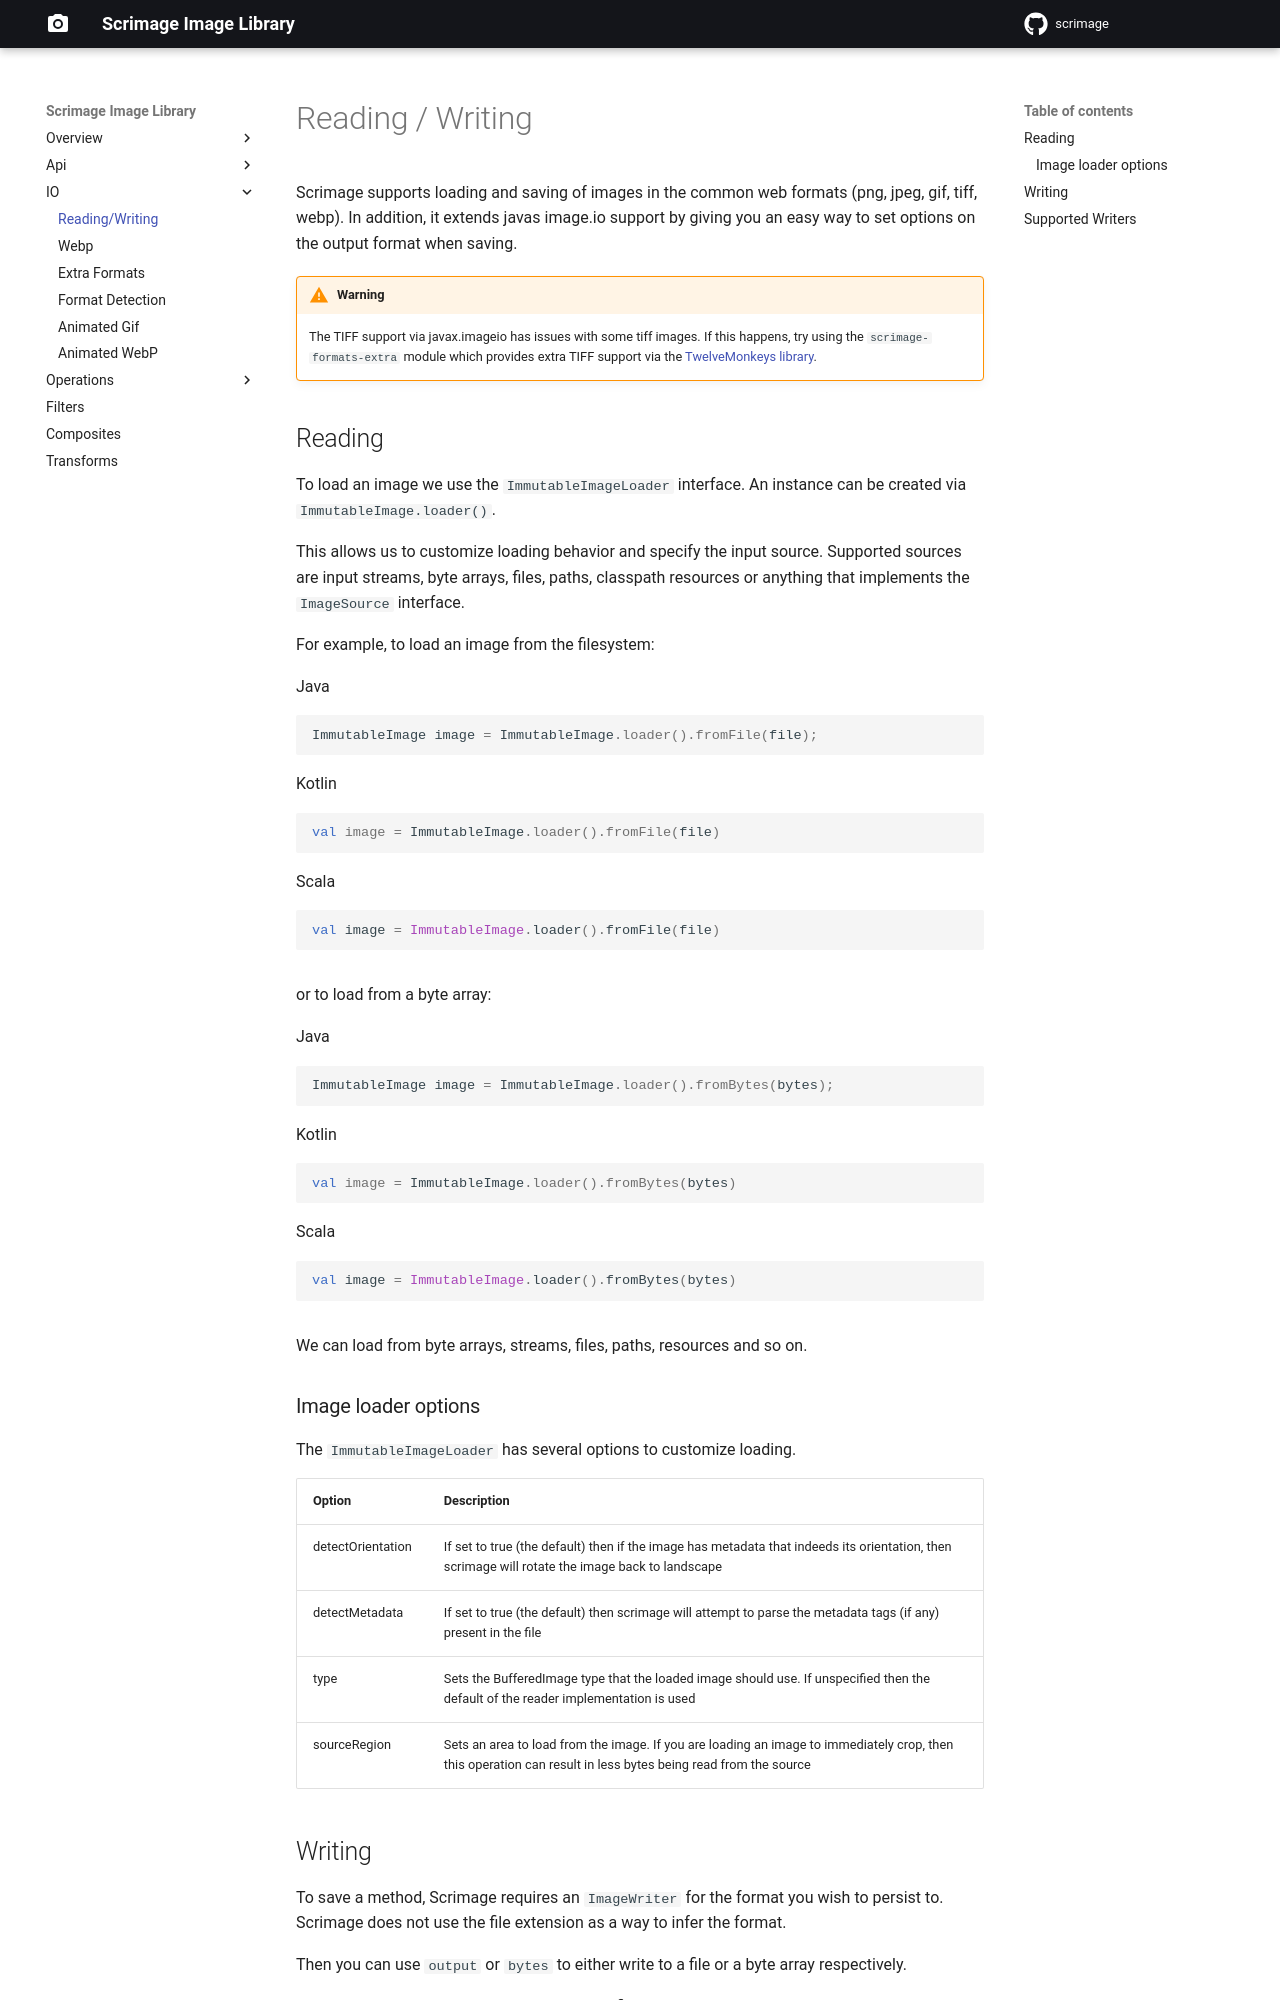

repository: emchristiansen/scrimage · page: io/index.html · generator: mkdocs

Reading / Writing
=================

Scrimage supports loading and saving of images in the common web formats (png, jpeg, gif, tiff, webp).
In addition, it extends javas image.io support by giving you an easy way to set options on the output format when saving.


!!! warning
    The TIFF support via javax.imageio has issues with some tiff images.
    If this happens, try using the `scrimage-formats-extra` module which provides extra TIFF support via the [TwelveMonkeys library](https://github.com/haraldk/TwelveMonkeys).


## Reading

To load an image we use the `ImmutableImageLoader` interface.
An instance can be created via `ImmutableImage.loader()`.

This allows us to customize loading behavior and specify the input source.
Supported sources are input streams, byte arrays, files, paths, classpath resources or anything that implements
the `ImageSource` interface.


For example, to load an image from the filesystem:


=== "Java"

    ```java
    ImmutableImage image = ImmutableImage.loader().fromFile(file);
    ```

=== "Kotlin"

    ```kotlin
    val image = ImmutableImage.loader().fromFile(file)
    ```

=== "Scala"

    ```scala
    val image = ImmutableImage.loader().fromFile(file)
    ```

or to load from a byte array:


=== "Java"

    ```java
    ImmutableImage image = ImmutableImage.loader().fromBytes(bytes);
    ```

=== "Kotlin"

    ```kotlin
    val image = ImmutableImage.loader().fromBytes(bytes)
    ```

=== "Scala"

    ```scala
    val image = ImmutableImage.loader().fromBytes(bytes)
    ```


We can load from byte arrays, streams, files, paths, resources and so on.

### Image loader options

The `ImmutableImageLoader` has several options to customize loading.


| Option            | Description                                                                                                                                                   |
|-------------------|---------------------------------------------------------------------------------------------------------------------------------------------------------------|
| detectOrientation | If set to true (the default) then if the image has metadata that indeeds its orientation, then scrimage will rotate the image back to landscape               |
| detectMetadata    | If set to true (the default) then scrimage will attempt to parse the metadata tags (if any) present in the file                                               |
| type              | Sets the BufferedImage type that the loaded image should use. If unspecified then the default of the reader implementation is used                            |
| sourceRegion      | Sets an area to load from the image. If you are loading an image to immediately crop, then this operation can result in less bytes being read from the source |
